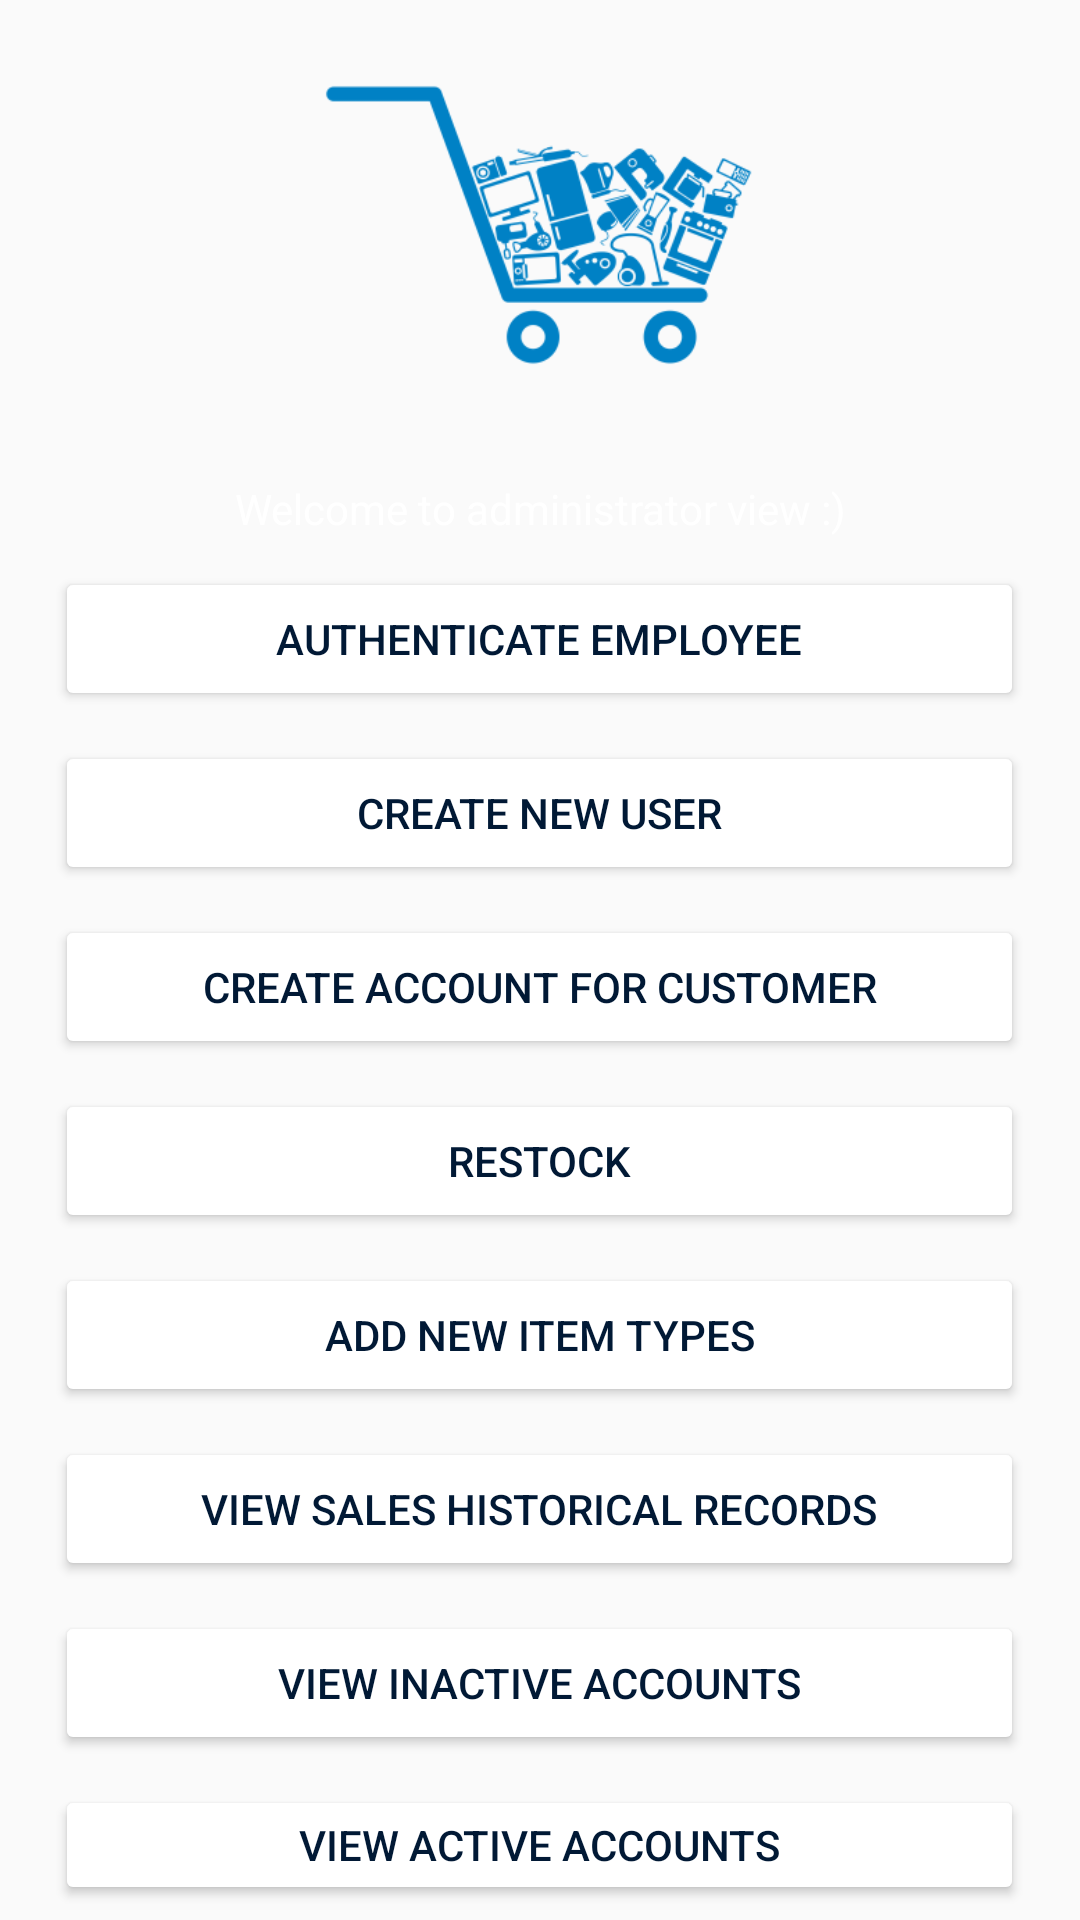

This screen was rendered from an Android layout file. Write that file and the resources it references.
<!-- AndroidManifest.xml: application theme AppTheme -->
<!-- res/layout/content_admin.xml -->
<?xml version="1.0" encoding="utf-8"?>
<LinearLayout xmlns:android="http://schemas.android.com/apk/res/android"
    android:orientation="vertical" android:layout_width="match_parent"
    android:layout_height="match_parent"
    android:weightSum="1"
    xmlns:app="http://schemas.android.com/apk/res-auto"
    xmlns:tools="http://schemas.android.com/tools"
    >


    <ImageView
        android:layout_width="200dp"
        android:layout_height="150dp"
        android:layout_gravity="center"
        android:layout_marginBottom="5dp"
        android:src="@mipmap/cart1" />

    <TextView
        android:id="@+id/adminView"
        android:layout_width="match_parent"
        android:layout_height="wrap_content"
        android:layout_gravity="center"
        android:layout_margin="5dp"
        android:textAlignment="center"
        android:textColor="@color/white"
        android:text="Welcome to administrator view :)"
        />

    <Button
        android:id="@+id/buttonGoAuthenticate"
        android:layout_width="323dp"
        android:layout_gravity="center"
        android:layout_height="wrap_content"
        android:text="@string/button1"
        android:backgroundTint="@color/white"
        android:textColor="@color/blue5"
        android:onClick="goAuthenticate"
        android:layout_margin="5dp" />

    <Button
        android:id="@+id/buttonGoMakeUser"
        android:layout_width="323dp"
        android:layout_gravity="center"
        android:layout_height="wrap_content"
        android:text="Create new user"
        android:backgroundTint="@color/white"
        android:onClick="goMakeUser"
        android:textColor="@color/blue5"
        android:layout_margin="5dp" />

    <Button
        android:id="@+id/buttonGoMakeAcc"
        android:layout_width="323dp"
        android:layout_gravity="center"
        android:layout_height="wrap_content"
        android:text="Create account for customer"
        android:backgroundTint="@color/white"
        android:onClick="goCreateAccount"
        android:textColor="@color/blue5"
        android:layout_margin="5dp" />

    <Button
        android:id="@+id/buttonGoRestock"
        android:layout_width="323dp"
        android:layout_gravity="center"
        android:layout_height="wrap_content"
        android:text="restock"
        android:backgroundTint="@color/white"
        android:onClick="goRestock"
        android:textColor="@color/blue5"
        android:layout_margin="5dp" />

    <Button
        android:id="@+id/buttonGoAddItem"
        android:layout_width="323dp"
        android:layout_margin="5dp"
        android:layout_gravity="center"
        android:layout_height="wrap_content"
        android:backgroundTint="@color/white"
        android:onClick="goAddItem"
        android:textColor="@color/blue5"
        android:text="add new item types" />

    <Button
        android:id="@+id/buttonGoViewHistory"
        android:layout_width="323dp"
        android:layout_margin="5dp"
        android:layout_gravity="center"
        android:layout_height="wrap_content"
        android:backgroundTint="@color/white"
        android:onClick="goViewSales"
        android:textColor="@color/blue5"
        android:text="view sales historical records" />

    <Button
        android:id="@+id/buttonInactAccounts"
        android:layout_width="323dp"
        android:layout_margin="5dp"
        android:layout_gravity="center"
        android:layout_height="wrap_content"
        android:backgroundTint="@color/white"
        android:onClick="goViewInactiveAccount"
        android:textColor="@color/blue5"
        android:text="view inactive accounts" />

    <Button
        android:id="@+id/buttonActAccounts"
        android:layout_width="323dp"
        android:layout_margin="5dp"
        android:layout_gravity="center"
        android:layout_height="wrap_content"
        android:backgroundTint="@color/white"
        android:onClick="goViewActiveAccount"
        android:textColor="@color/blue5"
        android:text="view active accounts" />

    <Button
        android:id="@+id/dropDatabase"
        android:layout_width="323dp"
        android:layout_margin="5dp"
        android:layout_gravity="center"
        android:layout_height="wrap_content"
        android:backgroundTint="@color/white"
        android:onClick="dropDatabase"
        android:textColor="@color/blue5"
        android:text="Drop Database" />

    <Button
        android:id="@+id/buttonSerializeDatabase"
        android:layout_width="323dp"
        android:layout_margin="5dp"
        android:layout_gravity="center"
        android:layout_height="wrap_content"
        android:backgroundTint="@color/white"
        android:onClick="goSerializeDatabase"
        android:textColor="@color/blue5"
        android:text="Copy database" />

    <Button
        android:id="@+id/buttonDeserializeDatabase"
        android:layout_width="323dp"
        android:layout_margin="5dp"
        android:layout_gravity="center"
        android:layout_height="wrap_content"
        android:backgroundTint="@color/white"
        android:onClick="goDeserializeDatabase"
        android:textColor="@color/blue5"
        android:text="Restore Database" />

    <Button
        android:id="@+id/buttonLogOut"
        android:layout_width="323dp"
        android:layout_margin="5dp"
        android:layout_gravity="center"
        android:layout_height="wrap_content"
        android:backgroundTint="@color/white"
        android:textColor="@color/blue5"
        android:onClick="logOut"
        android:text="Log Out and Go Back to Login Page" />

</LinearLayout>
<!-- resources referenced by this layout -->
<resources>
  <color name="blue5">#011935</color>
  <color name="white">#FFFFFF</color>
  <!-- mipmap cart1: png bitmap (mipmap-hdpi, 8296 bytes) -->
  <string name="button1">Authenticate employee</string>
  <style name="AppTheme" parent="Theme.AppCompat.Light.DarkActionBar">
          
          <item name="colorPrimary">@color/blue5</item>
          <item name="colorPrimaryDark">@color/black</item>
          <item name="colorAccent">@color/blue5</item>
      </style>
  <color name="black">#000000</color>
</resources>
